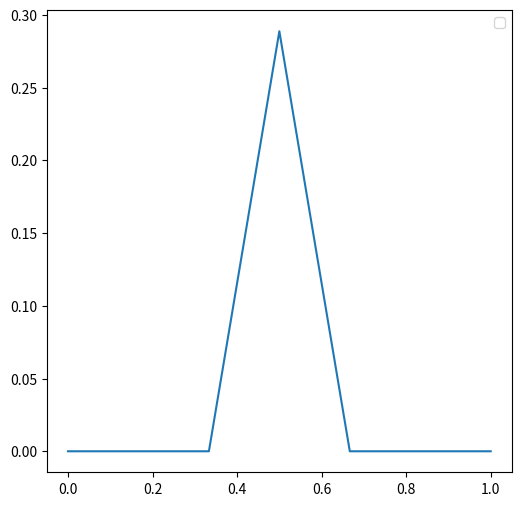

Python code for this plot:
import numpy as np
import matplotlib.pyplot as plt

#This is two D plot. so we will create a line with a specific lenght using 2 D array
#The initial line
pi=np.array([0,0])
pf=np.array([1,0])


#splitting it in 3 segments!
#pi is the start point and pf is the end of the line therefore p1=pi+1/3(pf-pi) and p2=pi+2/3(pf-pi)
p1=pi+1/3*(pf-pi)
p2=pi+2/3*(pf-pi)
'''print(p1,p2)'''

#now i should split the middle part in two!
pm=(p2-p1)/2

#the two lines p1-pm and pm-p2 should rotate 60 degrees
#I should create a rotation function for me to do this.

def rotation(R_end, R_origin, tetha):
    degree=np.radians(tetha)
    #define a the typical rotation matrix for a 2D space :)
    R=np.array([[np.cos(degree), -np.sin(degree)],[np.sin(degree),  np.cos(degree)]])
    #alright now we define our line of interest
    l=R_end-R_origin
    #lets do the rotation
    return (np.dot(R,l)+R_origin)

R1=rotation(p2,p1,60)
R2=rotation(pm,p2,-60)
plot_data=np.array([pi,p1,R1,p2,pf])

plt.figure(figsize=(6,6))
plt.plot(plot_data[:,0],plot_data[:,1])
plt.legend()
plt.show()
